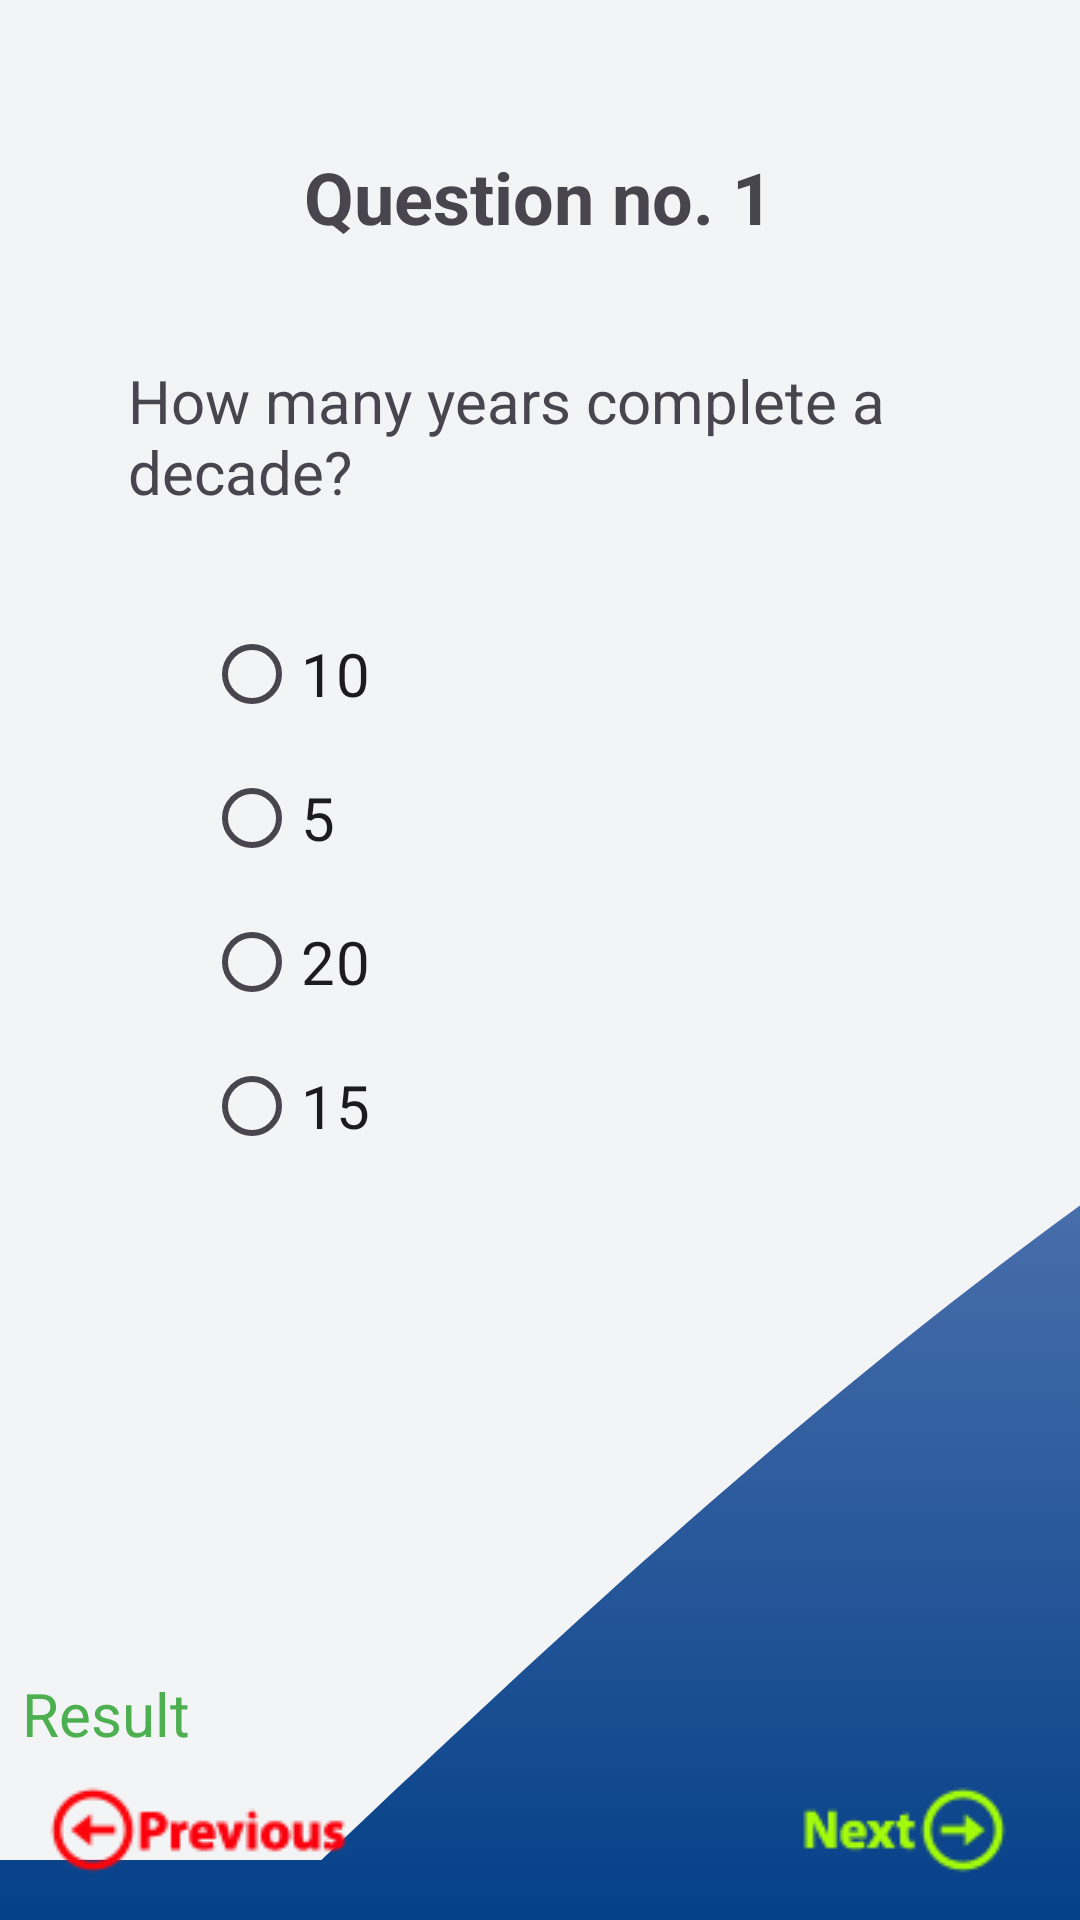

The Android layout XML behind this screen, and the referenced resources:
<!-- AndroidManifest.xml: application theme Theme.PracticeActivity6 -->
<!-- res/layout/activity_question1.xml -->
<?xml version="1.0" encoding="utf-8"?>
<androidx.constraintlayout.widget.ConstraintLayout xmlns:android="http://schemas.android.com/apk/res/android"
    xmlns:app="http://schemas.android.com/apk/res-auto"
    xmlns:tools="http://schemas.android.com/tools"
    android:layout_width="match_parent"
    android:layout_height="match_parent"
    android:background="@drawable/gradient_background"
    tools:context=".QuestionActivity1">


    <View
        android:id="@+id/view"
        android:layout_width="0dp"
        android:layout_height="620dp"
        android:background="@drawable/wave3"
        app:layout_constraintEnd_toEndOf="parent"
        app:layout_constraintStart_toStartOf="parent"
        app:layout_constraintTop_toTopOf="parent" />

    <RadioGroup
        android:id="@+id/radioGroup"
        android:layout_width="224dp"
        android:layout_height="239dp"
        android:buttonTint="@color/radio_white"
        app:layout_constraintBottom_toBottomOf="parent"
        app:layout_constraintEnd_toEndOf="parent"
        app:layout_constraintStart_toStartOf="parent"
        app:layout_constraintTop_toTopOf="parent">

        <RadioButton
            android:id="@+id/radioAnswer1"
            android:layout_width="match_parent"
            android:layout_height="wrap_content"
            android:text="10"
            android:textSize="20sp" />

        <RadioButton
            android:id="@+id/radioAnswer2"
            android:layout_width="match_parent"
            android:layout_height="wrap_content"
            android:text="5"
            android:textSize="20sp" />

        <RadioButton
            android:id="@+id/radioAnswer3"
            android:layout_width="match_parent"
            android:layout_height="wrap_content"
            android:text="20"
            android:textSize="20sp"
            app:layout_constraintBottom_toBottomOf="parent"
            app:layout_constraintTop_toTopOf="parent" />

        <RadioButton
            android:id="@+id/radioAnswer4"
            android:layout_width="match_parent"
            android:layout_height="wrap_content"
            android:text="15"
            android:textSize="20sp" />

    </RadioGroup>

    <ImageView
        android:id="@+id/btnPrevious"
        android:layout_width="wrap_content"
        android:layout_height="wrap_content"
        android:layout_marginStart="16dp"
        app:layout_constraintBottom_toBottomOf="parent"
        app:layout_constraintStart_toStartOf="parent"
        app:layout_constraintTop_toTopOf="parent"
        app:layout_constraintVertical_bias="0.977"
        app:srcCompat="@drawable/previous" />

    <ImageView
        android:id="@+id/btnNext"
        android:layout_width="wrap_content"
        android:layout_height="wrap_content"
        android:layout_marginEnd="24dp"
        app:layout_constraintBottom_toBottomOf="parent"
        app:layout_constraintEnd_toEndOf="parent"
        app:layout_constraintTop_toTopOf="parent"
        app:layout_constraintVertical_bias="0.977"
        app:srcCompat="@drawable/next" />

    <TextView
        android:id="@+id/textView"
        android:layout_width="wrap_content"
        android:layout_height="wrap_content"
        android:text="Question no. 1"
        android:textSize="24sp"
        android:textStyle="bold"
        app:layout_constraintBottom_toBottomOf="parent"
        app:layout_constraintEnd_toEndOf="parent"
        app:layout_constraintHorizontal_bias="0.498"
        app:layout_constraintStart_toStartOf="parent"
        app:layout_constraintTop_toTopOf="parent"
        app:layout_constraintVertical_bias="0.081" />

    <TextView
        android:id="@+id/textView16"
        android:layout_width="275dp"
        android:layout_height="51dp"
        android:text="How many years complete a decade?"
        android:textSize="20sp"
        app:layout_constraintBottom_toBottomOf="parent"
        app:layout_constraintEnd_toEndOf="parent"
        app:layout_constraintStart_toStartOf="parent"
        app:layout_constraintTop_toTopOf="parent"
        app:layout_constraintVertical_bias="0.204" />

    <TextView
        android:id="@+id/txtYourAnswer"
        android:layout_width="315dp"
        android:layout_height="25dp"
        android:text="Result"
        android:textColor="#4CAF50"
        android:textSize="20sp"
        app:layout_constraintBottom_toBottomOf="parent"
        app:layout_constraintEnd_toEndOf="parent"
        app:layout_constraintHorizontal_bias="0.166"
        app:layout_constraintStart_toStartOf="parent"
        app:layout_constraintTop_toTopOf="parent"
        app:layout_constraintVertical_bias="0.907" />

</androidx.constraintlayout.widget.ConstraintLayout>
<!-- resources referenced by this layout -->
<resources>
  <color name="radio_white">#FFFFFFFF</color>
  <!-- drawable gradient_background (drawable) -->
  <?xml version="1.0" encoding="utf-8"?>
  <selector xmlns:android="http://schemas.android.com/apk/res/android">
      <item>
          <shape>
              <gradient
                  android:startColor="#054087"
                  android:endColor="#B9BCEA"
                  android:type="linear"
                  android:angle="90"
                  />
          </shape>
      </item>
  </selector>
  <!-- drawable next: png bitmap (drawable, 3237 bytes) -->
  <!-- drawable previous: png bitmap (drawable, 3604 bytes) -->
  <!-- drawable wave3 (drawable) -->
  <vector xmlns:android="http://schemas.android.com/apk/res/android"
      android:width="1240dp"
      android:height="320dp"
      android:viewportWidth="340"
      android:viewportHeight="220">
    <path
        android:pathData="M0,256L120,213.3C240,171 480,85 720,85.3C960,85 1200,171 1320,213.3L1440,256L1440,0L1320,0C1200,0 960,0 720,0C480,0 240,0 120,0L0,0Z"
        android:fillColor="#f3f4f5"/>
  </vector>
  <style name="Theme.PracticeActivity6" parent="Base.Theme.PracticeActivity6" />
  <style name="Base.Theme.PracticeActivity6" parent="Theme.Material3.DayNight.NoActionBar">
          
          
      </style>
</resources>
